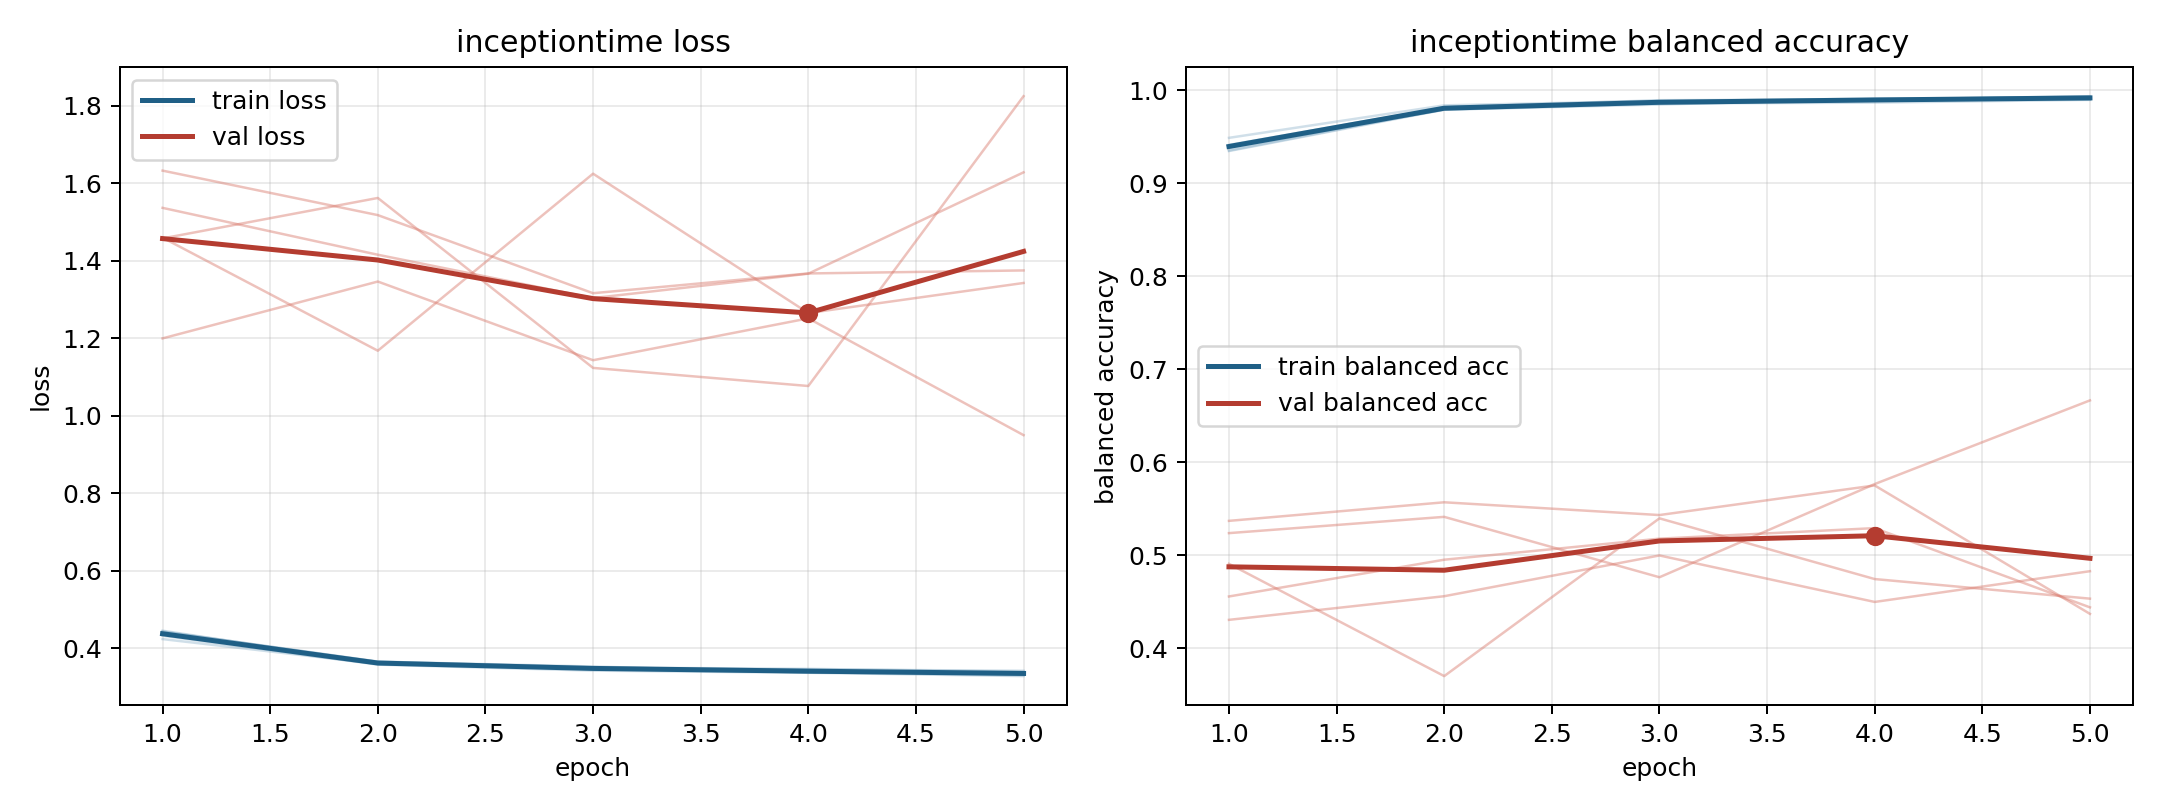

The table this chart was drawn from, first rows:
model, fold, epoch, train_loss, train_balanced_accuracy, val_loss, val_balanced_accuracy
inceptiontime, 1, 1, 0.4324, 0.941, 1.537, 0.4305
inceptiontime, 1, 2, 0.3579, 0.9815, 1.416, 0.4559
inceptiontime, 1, 3, 0.3425, 0.9891, 1.304, 0.4997
inceptiontime, 1, 4, 0.3369, 0.9898, 1.367, 0.4498
inceptiontime, 1, 5, 0.3283, 0.9934, 1.629, 0.4828
inceptiontime, 2, 1, 0.443, 0.9376, 1.633, 0.4908
inceptiontime, 2, 2, 0.3658, 0.9789, 1.518, 0.3701
inceptiontime, 2, 3, 0.3507, 0.9855, 1.317, 0.5396
inceptiontime, 2, 4, 0.347, 0.9865, 1.368, 0.4744
inceptiontime, 2, 5, 0.3395, 0.9895, 1.375, 0.4533
inceptiontime, 3, 1, 0.4239, 0.9486, 1.46, 0.4557
inceptiontime, 3, 2, 0.3598, 0.9836, 1.168, 0.4952
inceptiontime, 3, 3, 0.348, 0.9884, 1.625, 0.5178
inceptiontime, 3, 4, 0.3456, 0.9907, 1.265, 0.5291
inceptiontime, 3, 5, 0.3421, 0.9896, 1.343, 0.444
inceptiontime, 4, 1, 0.4433, 0.9345, 1.2, 0.5238
inceptiontime, 4, 2, 0.3655, 0.9789, 1.347, 0.5412
inceptiontime, 4, 3, 0.3531, 0.9844, 1.144, 0.4763
inceptiontime, 4, 4, 0.3373, 0.9905, 1.252, 0.5765
inceptiontime, 4, 5, 0.3353, 0.9923, 0.9503, 0.6664
inceptiontime, 5, 1, 0.4455, 0.935, 1.458, 0.5369
inceptiontime, 5, 2, 0.3611, 0.9796, 1.563, 0.5569
inceptiontime, 5, 3, 0.3464, 0.9868, 1.124, 0.5432
inceptiontime, 5, 4, 0.3385, 0.9893, 1.077, 0.575
inceptiontime, 5, 5, 0.3305, 0.993, 1.825, 0.437
